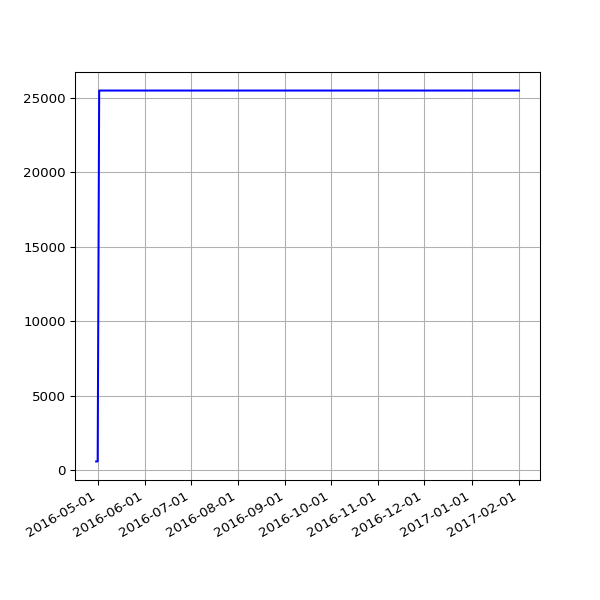

The table this chart was drawn from, first rows:
date, value
2016-04-30 02:21:55 +0100, 595
2016-05-01 02:23:43 +0100, 595
2016-05-02 02:59:07 +0100, 25502
2016-05-03 02:59:17 +0100, 25502
2016-05-04 02:52:33 +0100, 25502
2016-05-05 02:59:23 +0100, 25502
2016-05-07 02:38:06 +0100, 25502
2016-05-12 02:25:21 +0100, 25502
2016-05-14 02:26:31 +0100, 25502
2016-05-15 02:24:22 +0100, 25502
2016-05-20 02:24:25 +0100, 25502
2016-05-21 02:35:26 +0100, 25502
2016-05-22 02:40:10 +0100, 25502
2016-05-23 02:44:24 +0100, 25502
2016-05-24 02:38:17 +0100, 25502
2016-05-25 02:25:39 +0100, 25502
2016-05-27 03:44:21 +0100, 25502
2016-05-31 02:25:39 +0100, 25502
2016-06-01 02:30:55 +0100, 25502
2016-06-02 02:24:09 +0100, 25502
2016-06-03 02:26:48 +0100, 25502
2016-06-04 02:34:11 +0100, 25502
2016-06-05 02:26:27 +0100, 25502
2016-06-08 02:31:20 +0100, 25502
2016-06-09 02:28:28 +0100, 25502
2016-06-10 02:36:42 +0100, 25502
2016-06-11 02:26:58 +0100, 25502
2016-06-12 02:22:27 +0100, 25502
2016-06-13 02:18:13 +0100, 25502
2016-06-14 02:19:27 +0100, 25502
2016-06-15 02:28:29 +0100, 25502
2016-06-16 02:25:53 +0100, 25502
2016-06-17 02:22:12 +0100, 25502
2016-06-18 02:21:26 +0100, 25502
2016-06-19 02:21:23 +0100, 25502
2016-06-20 02:26:06 +0100, 25502
2016-06-21 02:31:02 +0100, 25502
2016-06-22 02:21:58 +0100, 25502
2016-06-23 02:21:47 +0100, 25502
2016-06-24 02:35:07 +0100, 25502
2016-06-25 02:58:43 +0100, 25502
2016-06-26 02:29:30 +0100, 25502
2016-06-27 02:37:26 +0100, 25502
2016-06-28 02:46:05 +0100, 25502
2016-06-29 02:35:11 +0100, 25502
2016-06-30 02:25:08 +0100, 25502
2016-07-01 02:22:14 +0100, 25502
2016-07-02 02:27:18 +0100, 25502
2016-07-03 02:21:16 +0100, 25502
2016-07-04 02:31:56 +0100, 25502
2016-07-05 02:23:39 +0100, 25502
2016-07-06 02:42:54 +0100, 25502
2016-07-07 02:23:52 +0100, 25502
2016-07-08 02:32:38 +0100, 25502
2016-07-09 02:23:55 +0100, 25502
2016-07-10 02:22:14 +0100, 25502
2016-07-11 02:22:40 +0100, 25502
2016-07-12 02:24:02 +0100, 25502
2016-07-13 02:36:30 +0100, 25502
2016-07-14 02:25:20 +0100, 25502
... 161 more rows
